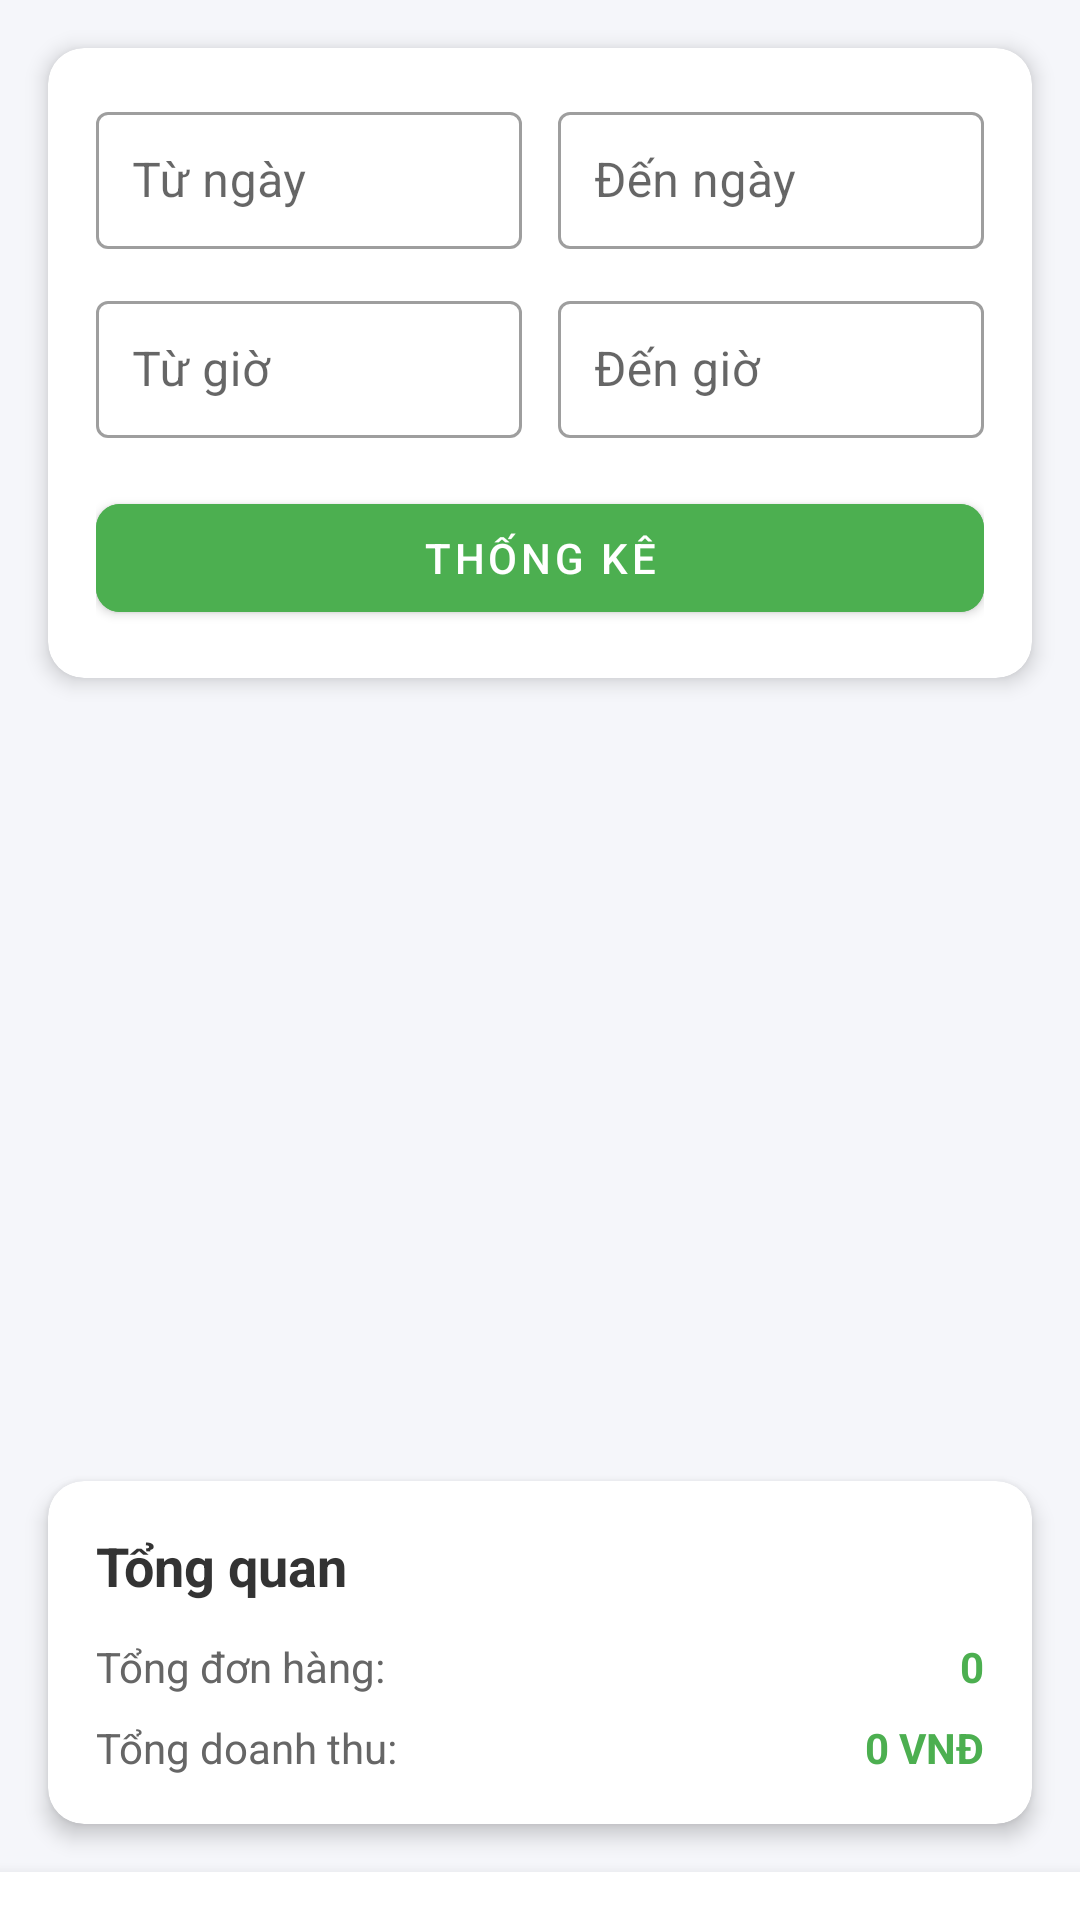

This screen was rendered from an Android layout file. Write that file and the resources it references.
<!-- AndroidManifest.xml: activity theme Theme.MaterialComponents.DayNight.DarkActionBar -->
<!-- res/layout/activity_thong_ke.xml -->
<?xml version="1.0" encoding="utf-8"?>
<RelativeLayout xmlns:android="http://schemas.android.com/apk/res/android"
    xmlns:app="http://schemas.android.com/apk/res-auto"
    android:layout_width="match_parent"
    android:layout_height="match_parent"
    android:background="#F5F6FA">

    
    <androidx.cardview.widget.CardView
        android:id="@+id/filter_card"
        android:layout_width="match_parent"
        android:layout_height="wrap_content"
        android:layout_margin="16dp"
        app:cardCornerRadius="12dp"
        app:cardElevation="4dp">

        <LinearLayout
            android:layout_width="match_parent"
            android:layout_height="wrap_content"
            android:orientation="vertical"
            android:padding="16dp">

            
            <LinearLayout
                android:layout_width="match_parent"
                android:layout_height="wrap_content"
                android:orientation="horizontal">

                <com.google.android.material.textfield.TextInputLayout
                    android:layout_width="0dp"
                    android:layout_height="wrap_content"
                    android:layout_weight="1"
                    android:hint="Từ ngày"
                    style="@style/Widget.MaterialComponents.TextInputLayout.OutlinedBox">

                    <com.google.android.material.textfield.TextInputEditText
                        android:id="@+id/start_date"
                        android:layout_width="match_parent"
                        android:layout_height="wrap_content"
                        android:drawableEnd="@drawable/ic_calendar"
                        android:focusable="false"
                        android:inputType="date"
                        android:visibility="visible"
                        android:padding="12dp"
                        android:textColor="#333333"
                        android:textSize="16sp" />
                </com.google.android.material.textfield.TextInputLayout>

                <com.google.android.material.textfield.TextInputLayout
                    android:layout_width="0dp"
                    android:layout_height="wrap_content"
                    android:layout_weight="1"
                    android:layout_marginStart="12dp"
                    android:hint="Đến ngày"
                    style="@style/Widget.MaterialComponents.TextInputLayout.OutlinedBox">

                    <com.google.android.material.textfield.TextInputEditText
                        android:id="@+id/end_date"
                        android:layout_width="match_parent"
                        android:layout_height="wrap_content"
                        android:drawableEnd="@drawable/ic_calendar"
                        android:focusable="false"
                        android:inputType="date"
                        android:visibility="visible"
                        android:padding="12dp"
                        android:textColor="#333333"
                        android:textSize="16sp" />
                </com.google.android.material.textfield.TextInputLayout>
            </LinearLayout>

            
            <LinearLayout
                android:layout_width="match_parent"
                android:layout_height="wrap_content"
                android:layout_marginTop="12dp"
                android:orientation="horizontal">

                <com.google.android.material.textfield.TextInputLayout
                    android:layout_width="0dp"
                    android:layout_height="wrap_content"
                    android:layout_weight="1"
                    android:hint="Từ giờ"
                    style="@style/Widget.MaterialComponents.TextInputLayout.OutlinedBox">

                    <com.google.android.material.textfield.TextInputEditText
                        android:id="@+id/start_time"
                        android:layout_width="match_parent"
                        android:layout_height="wrap_content"
                        android:drawableEnd="@drawable/ic_clock"
                        android:focusable="false"
                        android:inputType="time"
                        android:padding="12dp" />
                </com.google.android.material.textfield.TextInputLayout>

                <com.google.android.material.textfield.TextInputLayout
                    android:layout_width="0dp"
                    android:layout_height="wrap_content"
                    android:layout_weight="1"
                    android:layout_marginStart="12dp"
                    android:hint="Đến giờ"
                    style="@style/Widget.MaterialComponents.TextInputLayout.OutlinedBox">

                    <com.google.android.material.textfield.TextInputEditText
                        android:id="@+id/end_time"
                        android:layout_width="match_parent"
                        android:layout_height="wrap_content"
                        android:drawableEnd="@drawable/ic_clock"
                        android:focusable="false"
                        android:inputType="time"
                        android:padding="12dp" />
                </com.google.android.material.textfield.TextInputLayout>
            </LinearLayout>

            <Button
                android:id="@+id/filter_button"
                android:layout_width="match_parent"
                android:layout_height="wrap_content"
                android:layout_marginTop="16dp"
                android:backgroundTint="#4CAF50"
                android:text="Thống kê"
                android:textColor="#FFFFFF"
                app:cornerRadius="8dp" />
        </LinearLayout>
    </androidx.cardview.widget.CardView>

    
    <androidx.recyclerview.widget.RecyclerView
        android:id="@+id/orders_recycler_view"
        android:layout_width="match_parent"
        android:layout_height="0dp"
        android:layout_below="@id/filter_card"
        android:layout_above="@id/summary_card"
        android:layout_margin="16dp" />

    
    <androidx.cardview.widget.CardView
        android:id="@+id/summary_card"
        android:layout_width="match_parent"
        android:layout_height="wrap_content"
        android:layout_above="@id/bottom_navigation"
        android:layout_margin="16dp"
        app:cardCornerRadius="12dp"
        app:cardElevation="4dp">

        <LinearLayout
            android:layout_width="match_parent"
            android:layout_height="wrap_content"
            android:orientation="vertical"
            android:padding="16dp">

            <TextView
                android:layout_width="wrap_content"
                android:layout_height="wrap_content"
                android:text="Tổng quan"
                android:textColor="#333333"
                android:textSize="18sp"
                android:textStyle="bold" />

            <LinearLayout
                android:layout_width="match_parent"
                android:layout_height="wrap_content"
                android:layout_marginTop="12dp"
                android:orientation="horizontal">

                <TextView
                    android:layout_width="0dp"
                    android:layout_height="wrap_content"
                    android:layout_weight="1"
                    android:text="Tổng đơn hàng:"
                    android:textColor="#666666" />

                <TextView
                    android:id="@+id/total_orders"
                    android:layout_width="wrap_content"
                    android:layout_height="wrap_content"
                    android:text="0"
                    android:textColor="#4CAF50"
                    android:textStyle="bold" />
            </LinearLayout>

            <LinearLayout
                android:layout_width="match_parent"
                android:layout_height="wrap_content"
                android:layout_marginTop="8dp"
                android:orientation="horizontal">

                <TextView
                    android:layout_width="0dp"
                    android:layout_height="wrap_content"
                    android:layout_weight="1"
                    android:text="Tổng doanh thu:"
                    android:textColor="#666666" />

                <TextView
                    android:id="@+id/total_revenue"
                    android:layout_width="wrap_content"
                    android:layout_height="wrap_content"
                    android:text="0 VNĐ"
                    android:textColor="#4CAF50"
                    android:textStyle="bold" />
            </LinearLayout>
        </LinearLayout>
    </androidx.cardview.widget.CardView>

    
    <LinearLayout
        android:id="@+id/bottom_navigation"
        android:layout_width="match_parent"
        android:layout_height="wrap_content"
        android:layout_alignParentBottom="true"
        android:background="#FFFFFF"
        android:elevation="8dp"
        android:padding="8dp"
        android:orientation="vertical">
    </LinearLayout>

</RelativeLayout>
<!-- resources referenced by this layout -->
<resources>

</resources>
